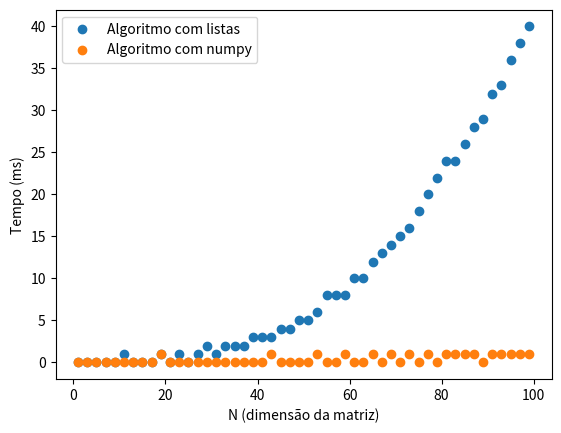

Here is the Python script that generated this plot:
# -*- coding: utf-8 -*-

import time
import matplotlib.pyplot as plt
import numpy as np



# implementação do algoritmo usando listas

def Mmult(M1,M2):
    if len(M1[0]) != len(M2):
        print("Inválido.")
    M3 = []
    for i in range(0,len(M1)):
        linha_i=[]
        for j in range(len(M2[0])):
            somatorio = 0
            for k in range(len(M1[i])):
                somatorio = somatorio + M1[i][k] * M2[k][j]
            linha_i.append(somatorio)
        M3.append(linha_i)
    return M3



# implementação do algoritmo usando arrays numpy
def multiplica_matriz_numpy(M1, M2):
    
    return np.matmul( np.array(M1), np.array(M2))



# implementacao do experimento
def experimento(funcao, N):

    resultado_listas = list() # lista vazia, para resultados
    valores_n = range(1, N, 2) # sequencia de valores
    
    for n_i in valores_n:
    
        horario_inicio = round(time.time() * 1000)
    
        m1 = [list(range(n_i))]*n_i
        m2 = [list(range(n_i))]*n_i
    
        output = funcao(m1, m2) # executando função iterativa
    
        horario_fim = round(time.time() * 1000)
        tempo_gasto = horario_fim - horario_inicio
    
        print('\nn =', n_i)
        print('horario_inicio:', horario_inicio)
        print('horario_fim:', horario_fim)
        print('Tempo:', tempo_gasto, 'milissegundos')
        
        resultado_listas.append(tempo_gasto)
    
    return valores_n, resultado_listas



# rodando o experimento
valores_n, resultado_listas = experimento(Mmult, 100)
valores_n, resultado_numpy = experimento(multiplica_matriz_numpy, 100)



# analisando os resultados
plt.scatter(valores_n, resultado_listas)
plt.scatter(valores_n, resultado_numpy)
plt.ylabel('Tempo (ms)')
plt.xlabel('N (dimensão da matriz)')
plt.legend(['Algoritmo com listas', 'Algoritmo com numpy'])
plt.show()